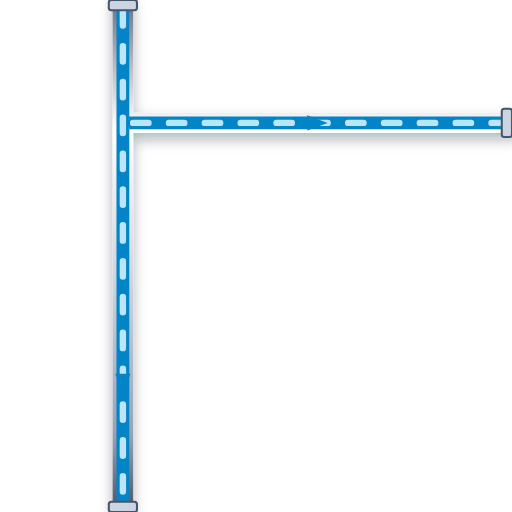
t = 0.00 s
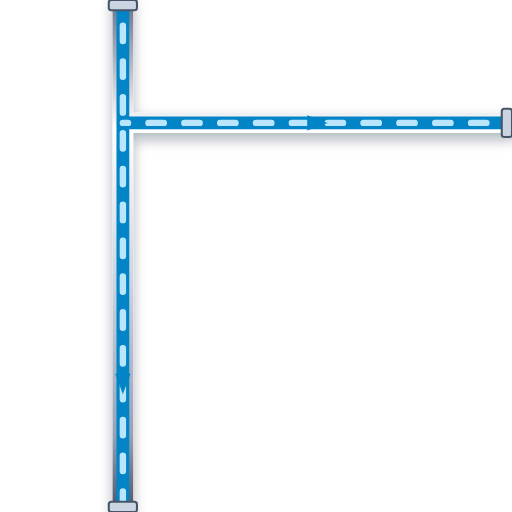
t = 0.20 s
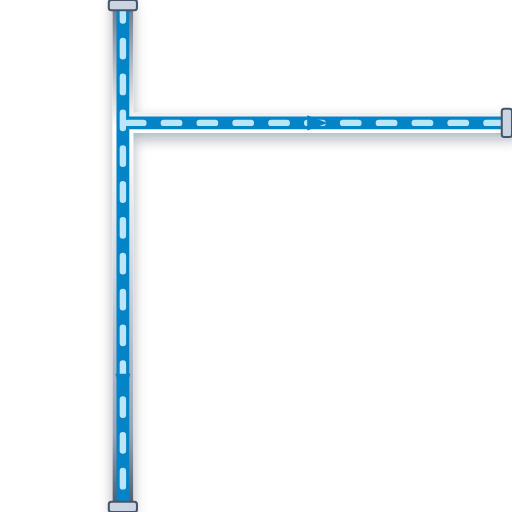
t = 0.40 s
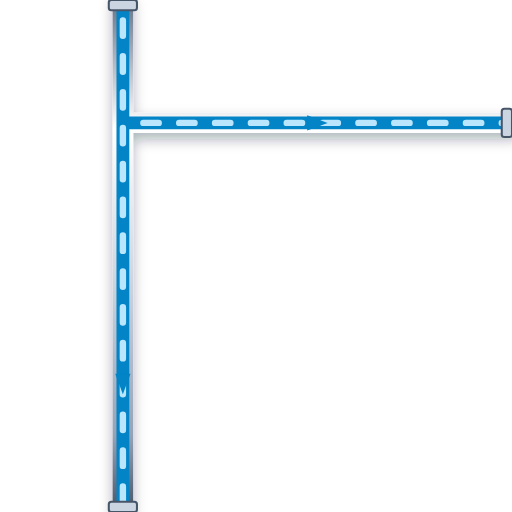
t = 0.60 s

The animated SVG that drew these frames (rendered in a browser with its animation timeline set to each time). Animation: 1 CSS @keyframes rule; one cycle of 0.80 s, repeats indefinitely.

<svg xmlns="http://www.w3.org/2000/svg" viewBox="0 0 200 200" width="200" height="200">
  <defs>
    <style>
      @keyframes p-flow-anim {
        from { stroke-dashoffset: 24; } to { stroke-dashoffset: 0; }
      }
      .anim-p-flow {
        stroke-dasharray: 6 8;
        animation: p-flow-anim 0.8s linear infinite;
      }
    </style>
    <filter id="ssPipeShadow" x="-15%" y="-15%" width="130%" height="130%">
      <feDropShadow dx="0" dy="2.5" stdDeviation="2.5" flood-color="#0f172a" flood-opacity="0.32" />
    </filter>
    <linearGradient id="ssPipeGradH" x1="0%" y1="0%" x2="0%" y2="100%">
      <stop offset="0%" stop-color="#64748b" /><stop offset="25%" stop-color="#ffffff" />
      <stop offset="55%" stop-color="#cbd5e1" /><stop offset="85%" stop-color="#94a3b8" /><stop offset="100%" stop-color="#475569" />
    </linearGradient>
  </defs>

  <!-- Stainless Steel 316 Outer Casing (8px with 3D Drop Shadow) -->
  <path d="M 48 0 L 48 200 M 48 48 L 200 48" stroke="url(#ssPipeGradH)" stroke-width="8" fill="none" stroke-linecap="round" stroke-linejoin="round" filter="url(#ssPipeShadow)"/>

  <!-- Process Fluid Core (5px) -->
  <path d="M 48 0 L 48 200 M 48 48 L 200 48" stroke="#0284C7" stroke-width="5" fill="none" stroke-linecap="round" stroke-linejoin="round"/>

  <!-- Animated Fluid Flow Stream Dashes (2.5px) -->
  <path d="M 48 0 L 48 200 M 48 48 L 200 48" stroke="#BAE6FD" stroke-width="2.5" fill="none" stroke-linejoin="round" stroke-linecap="round" class="anim-p-flow"/>

  <!-- Directional Flow Arrow -->
  <polygon points="45,146 48,154 51,146" fill="#0284C7" /> <polygon points="120,45 128,48 120,51" fill="#0284C7" />

  <!-- ANSI Flange Connection Collars -->
  <rect x="42.5" y="0" width="11" height="4" rx="1" fill="#cbd5e1" stroke="#475569" stroke-width="0.8"/>
  <rect x="42.5" y="196" width="11" height="4" rx="1" fill="#cbd5e1" stroke="#475569" stroke-width="0.8"/>
  <rect x="196" y="42.5" width="4" height="11" rx="1" fill="#cbd5e1" stroke="#475569" stroke-width="0.8"/>
</svg>
